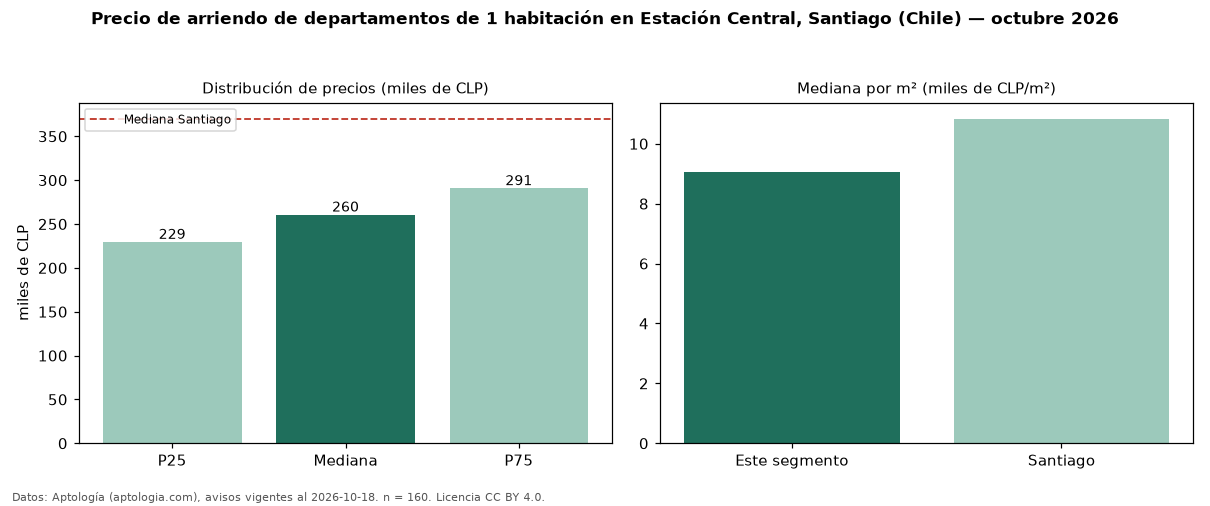

The table this chart was drawn from, first rows:
seccion, metrica, valor, moneda, n
precio, p25, 229375, CLP, 160
precio, mediana, 260500, CLP, 160
precio, p75, 290575, CLP, 160
precio, minimo, 160000, CLP, 160
precio, maximo, 407000, CLP, 160
m2, mediana_precio_m2, 9048, CLP, 123
m2, area_mediana_m2, 30.0, m2, 123
banos, mediana_banos, 1.0, , 
habitaciones, 1, 260500, CLP, 160
ciudad, mediana_ciudad_referencia, 370000, CLP, 
ciudad, mediana_m2_ciudad, 10833, CLP, 
fuente, fecha_datos, 2026-10-18, , 
fuente, atribucion, https://www.aptologia.com/cl/arriendo/sa…, , 
fuente, licencia, CC BY 4.0, , 
